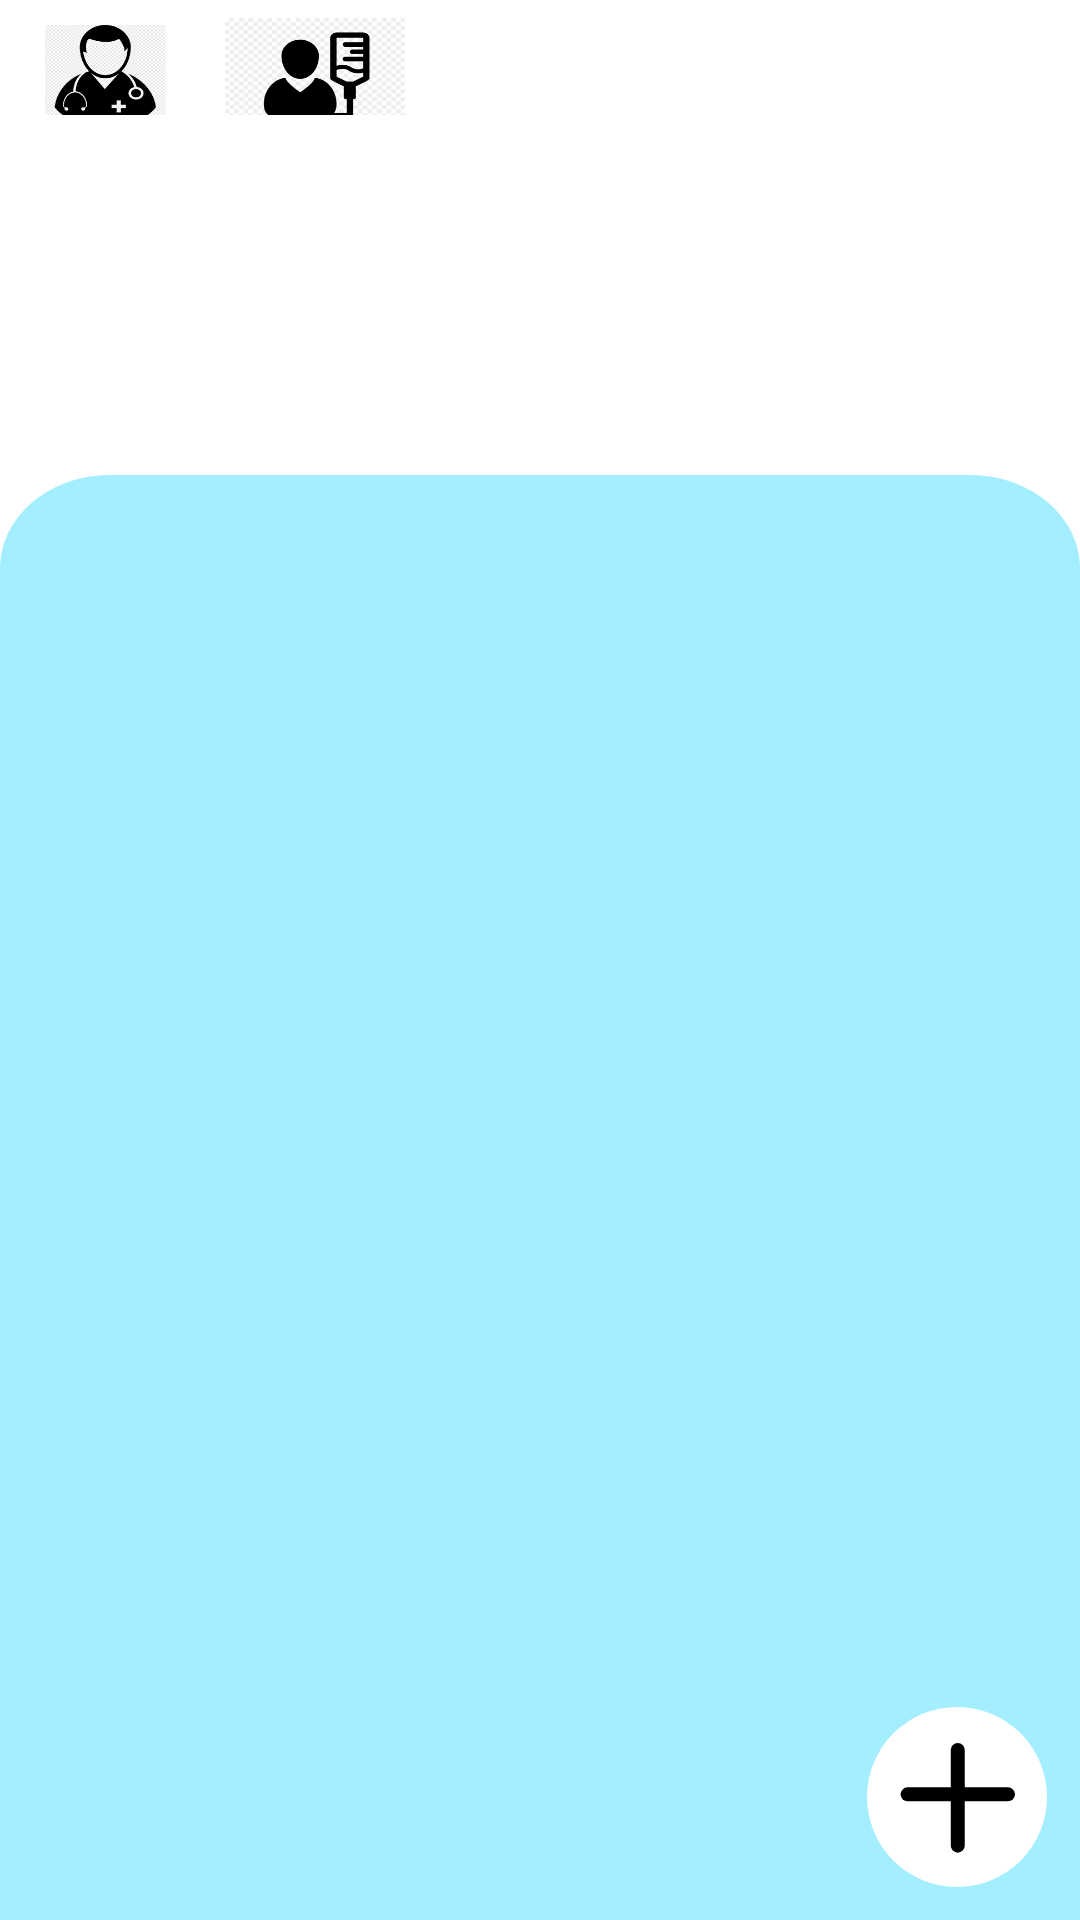

Layout XML and referenced resources for this Android screen:
<!-- AndroidManifest.xml: application theme Theme.Med -->
<!-- res/layout/fragment_day.xml -->
<?xml version="1.0" encoding="utf-8"?>
<FrameLayout xmlns:android="http://schemas.android.com/apk/res/android"
    xmlns:app="http://schemas.android.com/apk/res-auto"
    xmlns:tools="http://schemas.android.com/tools"
    android:id="@+id/fl_main"
    android:layout_width="match_parent"
    android:layout_height="match_parent"
    android:clickable="true"
    android:focusable="true"
    tools:context="fragment.DayFragment"
    android:background="@color/white">

    <LinearLayout
        android:layout_width="match_parent"
        android:layout_height="match_parent"
        android:orientation="vertical">

        <LinearLayout
            android:layout_width="match_parent"
            android:layout_height="0dp"
            android:layout_weight="0.4"
            android:orientation="horizontal">

            <androidx.appcompat.widget.AppCompatButton
                android:id="@+id/btn_patient"
                android:layout_width="60dp"
                android:layout_height="50dp"
                android:layout_gravity="start"
                android:background="@mipmap/doctor_foreground"
                android:layout_margin="5dp"/>

            <androidx.appcompat.widget.AppCompatButton
                android:id="@+id/btn_doctor"
                android:layout_width="60dp"
                android:layout_height="50dp"
                android:layout_gravity="end"
                android:background="@mipmap/patient_foreground"
                android:layout_margin="5dp"/>

        </LinearLayout>

        <TextView
            android:id="@+id/tv_date"
            android:layout_width="wrap_content"
            android:layout_height="0dp"
            android:layout_weight="1"
            android:textColor="@color/black"
            android:textStyle="bold"
            android:textSize="37sp"
            android:layout_gravity="center"
            android:layout_margin="12dp"
            android:gravity="center"/>

        <androidx.recyclerview.widget.RecyclerView
            android:id="@+id/rv_write"
            android:layout_width="match_parent"
            android:layout_height="0dp"
            android:layout_weight="5"
            android:padding="12dp"
            app:layoutManager="androidx.recyclerview.widget.LinearLayoutManager"
            android:background="@drawable/ic_background_for_rec_view"/>

    </LinearLayout>

    <androidx.appcompat.widget.AppCompatButton
        android:id="@+id/btn_add"
        android:layout_width="60dp"
        android:layout_height="60dp"
        android:background="@drawable/ic_btn_add_day"
        android:layout_gravity="bottom|right"
        android:layout_margin="11dp"/>

</FrameLayout>
<!-- resources referenced by this layout -->
<resources>
  <color name="black">#FF000000</color>
  <color name="white">#FFFFFFFF</color>
  <!-- drawable ic_background_for_rec_view (drawable) -->
  <?xml version="1.0" encoding="utf-8"?>
  <vector xmlns:android="http://schemas.android.com/apk/res/android"
      android:width="1080dp"
      android:height="1703dp"
      android:viewportWidth="1080"
      android:viewportHeight="1703">
      <path
          android:pathData="M110,0H970a110,110 0,0 1,110 110V1703a0,0 0,0 1,0 0H0a0,0 0,0 1,0 0V110A110,110 0,0 1,110 0Z"
          android:fillColor="@color/pale_blue"/>
      <path
          android:pathData="M110,0.5H970A109.5,109.5 0,0 1,1079.5 110V1702a0.5,0.5 0,0 1,-0.5 0.5H1a0.5,0.5 0,0 1,-0.5 -0.5V110A109.5,109.5 0,0 1,110 0.5Z"
          android:fillColor="@color/pale_blue"/>
  </vector>
  <!-- drawable ic_btn_add_day (drawable) -->
  <?xml version="1.0" encoding="utf-8"?>
  <vector xmlns:android="http://schemas.android.com/apk/res/android"
      android:width="116dp"
      android:height="116dp"
      android:viewportWidth="116"
      android:viewportHeight="116">
      <path
          android:pathData="M58,58m-58,0a58,58 0,1 1,116 0a58,58 0,1 1,-116 0"
          android:fillColor="@color/white"/>
      <path
          android:pathData="M58.5,27.625L58.5,89.375"
          android:strokeWidth="9"
          android:strokeColor="@color/black"
          android:fillColor="@color/black"
          android:strokeLineCap="round"/>
      <path
          android:pathData="M26.155,56.295L90.846,56.295"
          android:strokeWidth="9"
          android:strokeColor="@color/black"
          android:fillColor="@color/black"
          android:strokeLineCap="round"/>
  </vector>
  <!-- mipmap doctor_foreground: png bitmap (mipmap-hdpi, 7689 bytes) -->
  <!-- mipmap patient_foreground: png bitmap (mipmap-hdpi, 5178 bytes) -->
  <style name="Theme.Med" parent="Theme.MaterialComponents.DayNight.NoActionBar">
          
          <item name="colorPrimary">@color/purple_500</item>
          <item name="colorPrimaryVariant">@color/purple_700</item>
          <item name="colorOnPrimary">@color/white</item>
          
          <item name="colorSecondary">@color/teal_200</item>
          <item name="colorSecondaryVariant">@color/teal_700</item>
          <item name="colorOnSecondary">@color/black</item>
          
          <item name="android:statusBarColor" tools:targetApi="l">?attr/colorPrimaryVariant</item>
          
      </style>
  <color name="pale_blue">#A3EEFF</color>
  <color name="purple_500">#FF6200EE</color>
  <color name="purple_700">#FF3700B3</color>
  <color name="teal_200">#FF03DAC5</color>
  <color name="teal_700">#FF018786</color>
</resources>
